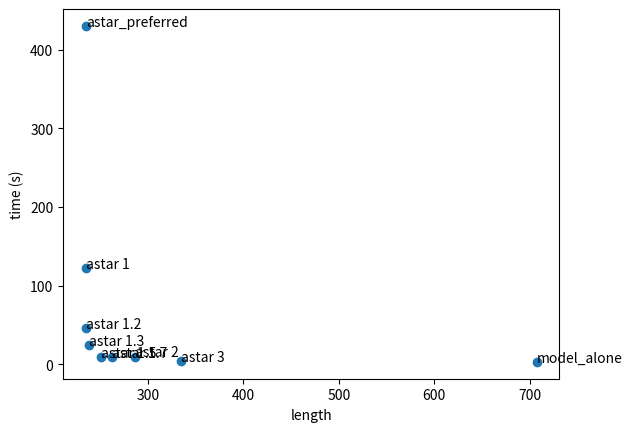
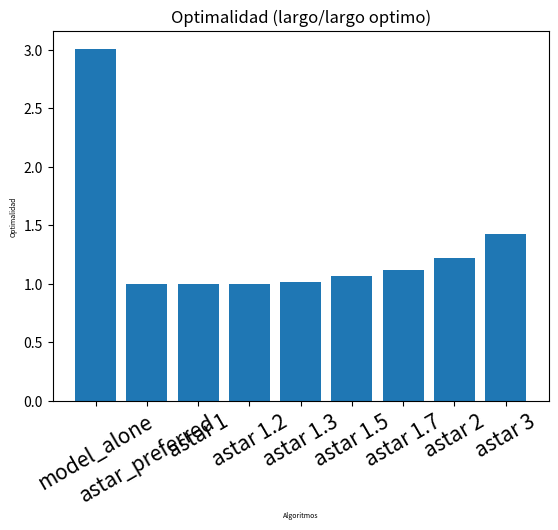

Reproduce these figures in Python, in order.
import matplotlib.pyplot as plt
import numpy as np; np.random.seed(1)

time = [3.01, 430, 122, 46.24, 24.7, 9.25, 8.9, 9.8, 4.13]
length = [707, 235, 235, 235, 239, 251, 263, 287, 335]
names = ["model_alone", "astar_preferred", "astar 1", "astar 1.2", "astar 1.3", "astar 1.5", "astar 1.7", "astar 2", "astar 3"]
optimality = [i/235 for i in length]

print(len(time))
print(len(length))
print(len(names))

fig, ax = plt.subplots()
ax.scatter(length, time)

for i, txt in enumerate(names):
    ax.annotate(txt, (length[i], time[i]))

plt.xlabel("length")
plt.ylabel("time (s)")
plt.show()



def plot_bar_x():
    # this is for plotting purpose
    index = np.arange(len(names))
    plt.bar(index, optimality)
    plt.xlabel('Algoritmos', fontsize=5)
    plt.ylabel('Optimalidad', fontsize=5)
    plt.xticks(index, names, fontsize=15, rotation=30)
    plt.title('Optimalidad (largo/largo optimo)')
    plt.show()

plot_bar_x()
